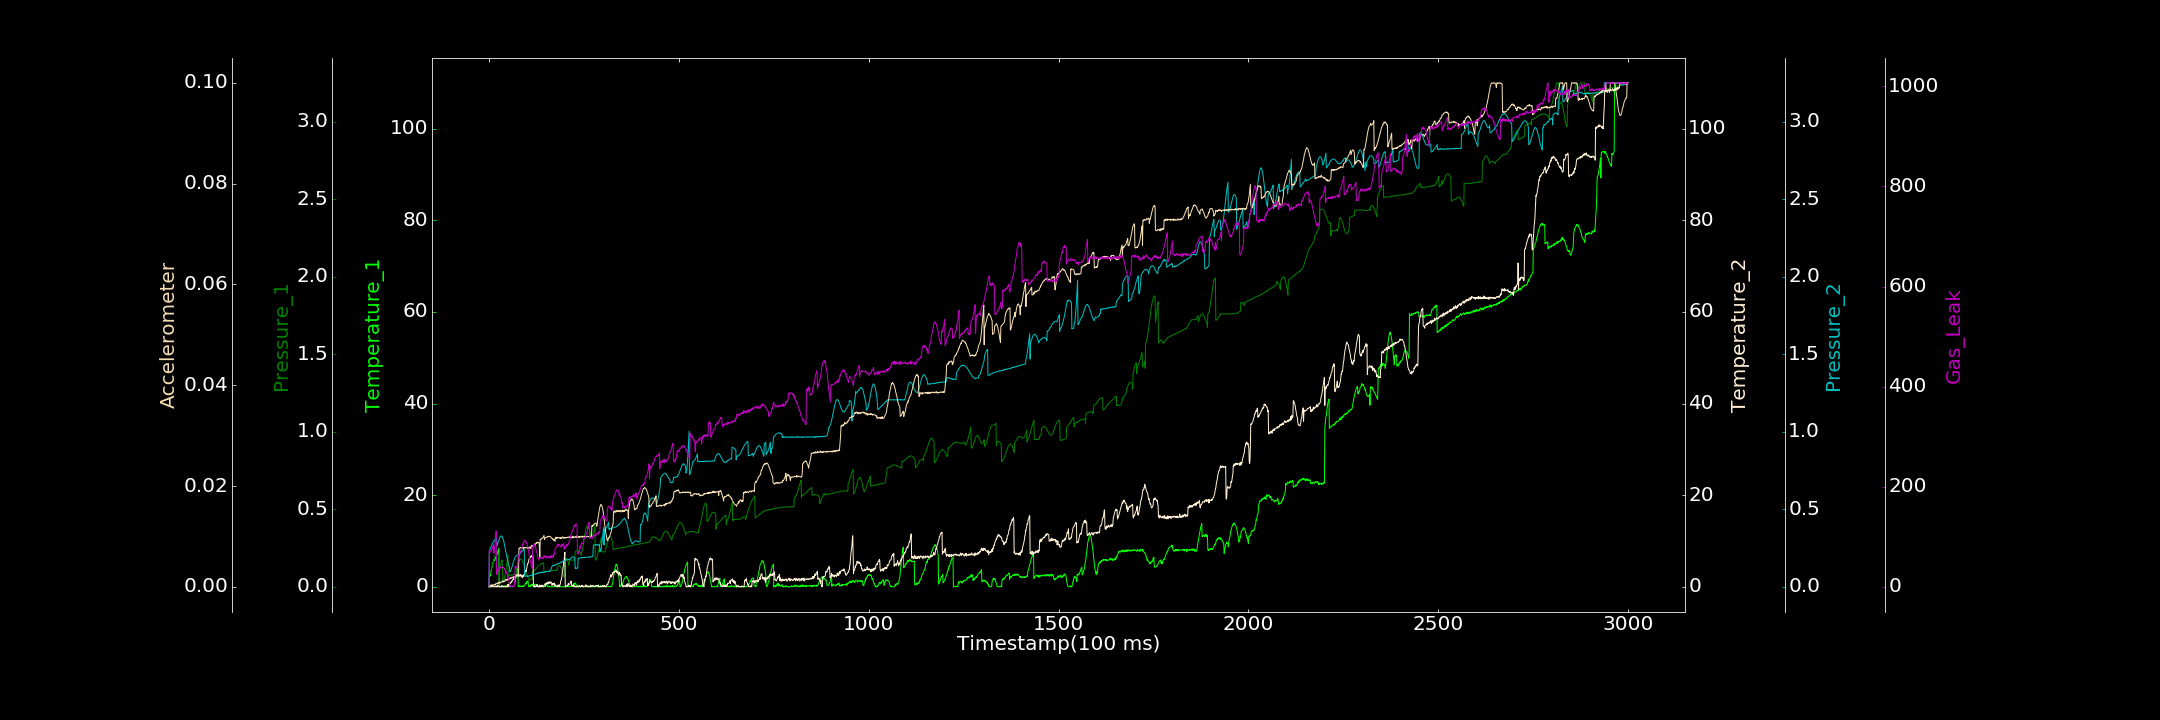

The table this chart was drawn from, first rows:
0.000000000, 0.000000000, 0.000076223, 0.262498128, 0.000000000, 0.000000000, 1.336757317
1, 2.282, 0.08074, 0.1322, 0.2351, 0.000000000, 73.97
2, 2.649, 0.08482, 0.04838, 0.2385, 0.00002136, 71.12
3, 2.316, 0.08836, 0.0629, 0.2439, 0.00001075, 69.85
4, 2.721, 0.09251, 0.000000000, 0.2495, 0.00009563, 69
5, 3.256, 0.1004, 0.04989, 0.255, 0.0003199, 70.22
6, 3.367, 0.1068, 0.000000000, 0.2608, 0.000007372, 74.5
7, 3.931, 0.1167, 0.4404, 0.2642, 0.0002889, 72.97
8, 4.266, 0.1261, 0.000000000, 0.27, 0.00009178, 74.41
9, 4.513, 0.1373, 0.1246, 0.276, 0.0003917, 79.99
10, 4.869, 0.1469, 0.000000000, 0.282, 0.0002626, 76.77
11, 5.41, 0.1579, 0.006649, 0.2882, 0.0001758, 78.76
12, 5.604, 0.1681, 0.000000000, 0.2902, 0.0003793, 84.23
13, 5.779, 0.1788, 0.000000000, 0.2944, 0.0003507, 66.51
14, 6.025, 0.1859, 0.06662, 0.2994, 0.0004681, 71.88
15, 5.733, 0.1948, 0.000000000, 0.3018, 0.0004028, 77.1
16, 5.945, 0.2016, 0.002331, 0.3056, 0.0004856, 84.59
17, 6.37, 0.2058, 0.02987, 0.3059, 0.0003322, 93.92
18, 6.331, 0.21, 0.1838, 0.3069, 0.0005876, 100.8
19, 6.568, 0.2122, 0.000000000, 0.307, 0.0007148, 111.5
20, 6.744, 0.2125, 0.000000000, 0.3121, 0.0006075, 26.8
21, 7.036, 0.08273, 0.000000000, 0.2623, 0.0006213, 24.17
22, 7.253, 0.08438, 0.3282, 0.2703, 0.0005983, 29.5
23, 7.381, 0.08826, 0.000000000, 0.276, 0.0007486, 29.69
24, 7.925, 0.09074, 0.2453, 0.2863, 0.0008355, 31.98
25, 8.073, 0.09618, 0.000000000, 0.2918, 0.0008657, 33.93
26, 8.328, 0.1038, 0.1142, 0.298, 0.0006337, 36.18
27, 0.06288, 0.1124, 0.000000000, 0.3087, 0.0007545, 40.63
28, 0.000000000, 0.1225, 0.000000000, 0.3144, 0.0008669, 39.48
29, 0.06566, 0.1291, 0.000000000, 0.3191, 0.0008998, 38.74
30, 0.000000000, 0.1384, 0.122, 0.3229, 0.0007534, 37.09
31, 0.03917, 0.1452, 0.03782, 0.3263, 0.0009287, 39.63
32, 0.07265, 0.1558, 0.000000000, 0.3259, 0.0008834, 39.12
33, 0.002278, 0.1612, 0.000000000, 0.3281, 0.001002, 37.89
34, 0.1278, 0.1687, 0.2858, 0.3267, 0.00101, 38.73
35, 0.000000000, 0.1725, 0.000000000, 0.3222, 0.001102, 40.47
36, 0.06002, 0.02979, 0.000000000, 0.3163, 0.001008, 39.05
37, 0.000000000, 0.03151, 0.01824, 0.3102, 0.001151, 38.41
38, 0.000000000, 0.04073, 0.1375, 0.3021, 0.001181, 37.56
39, 0.000000000, 0.04281, 0.01522, 0.2945, 0.0009252, 37.78
40, 0.2566, 0.04762, 0.000000000, 0.282, 0.001075, 36.94
41, 0.000000000, 0.05686, 0.06189, 0.2727, 0.001146, 34.64
42, 0.000000000, 0.06787, 0.000000000, 0.2575, 0.001119, 35.56
43, 0.000000000, 0.07917, 0.000002384, 0.246, 0.001312, 30.13
44, 0.091, 0.09541, 0.2061, 0.2341, 0.001465, 31.47
45, 0.000000000, 0.1113, 0.000000000, 0.2186, 0.001435, 29.22
46, 0.1993, 0.1303, 0.07891, 0.2066, 0.001293, 30.12
47, 0.000000000, 0.1495, 0.000000000, 0.1924, 0.001524, 26.5
48, 0.000000000, 0.1663, 0.1122, 0.1779, 0.001327, 26.52
49, 0.000000000, 0.1877, 0.5122, 0.1667, 0.001356, 20.11
50, 0.000000000, 0.2059, 0.000000000, 0.1567, 0.001499, 21.34
51, 0.02084, 0.0407, 0.591, 0.1473, 0.001619, 17.76
52, 0.1715, 0.07267, 0.3021, 0.1383, 0.0015, 13.59
53, 0.0677, 0.0734, 0.2454, 0.1323, 0.001629, 9.883
54, 0.06818, 0.07544, 0.5434, 0.126, 0.001688, 8.475
55, 0.000000000, 0.07571, 0.7766, 0.09677, 0.00156, 3.567
56, 0.000000000, 0.07414, 0.6956, 0.1007, 0.001798, 1.218
57, 0.2346, 0.07552, 0.6996, 0.1034, 0.00171, 1.446
58, 0.000000000, 0.07387, 1.065, 0.1069, 0.00172, 0.000000000
59, 0.000000000, 0.07547, 0.9907, 0.1145, 0.001693, 0.7623
60, 0.06117, 0.07646, 1.265, 0.1213, 0.001843, 1.379
... 2,939 more rows
